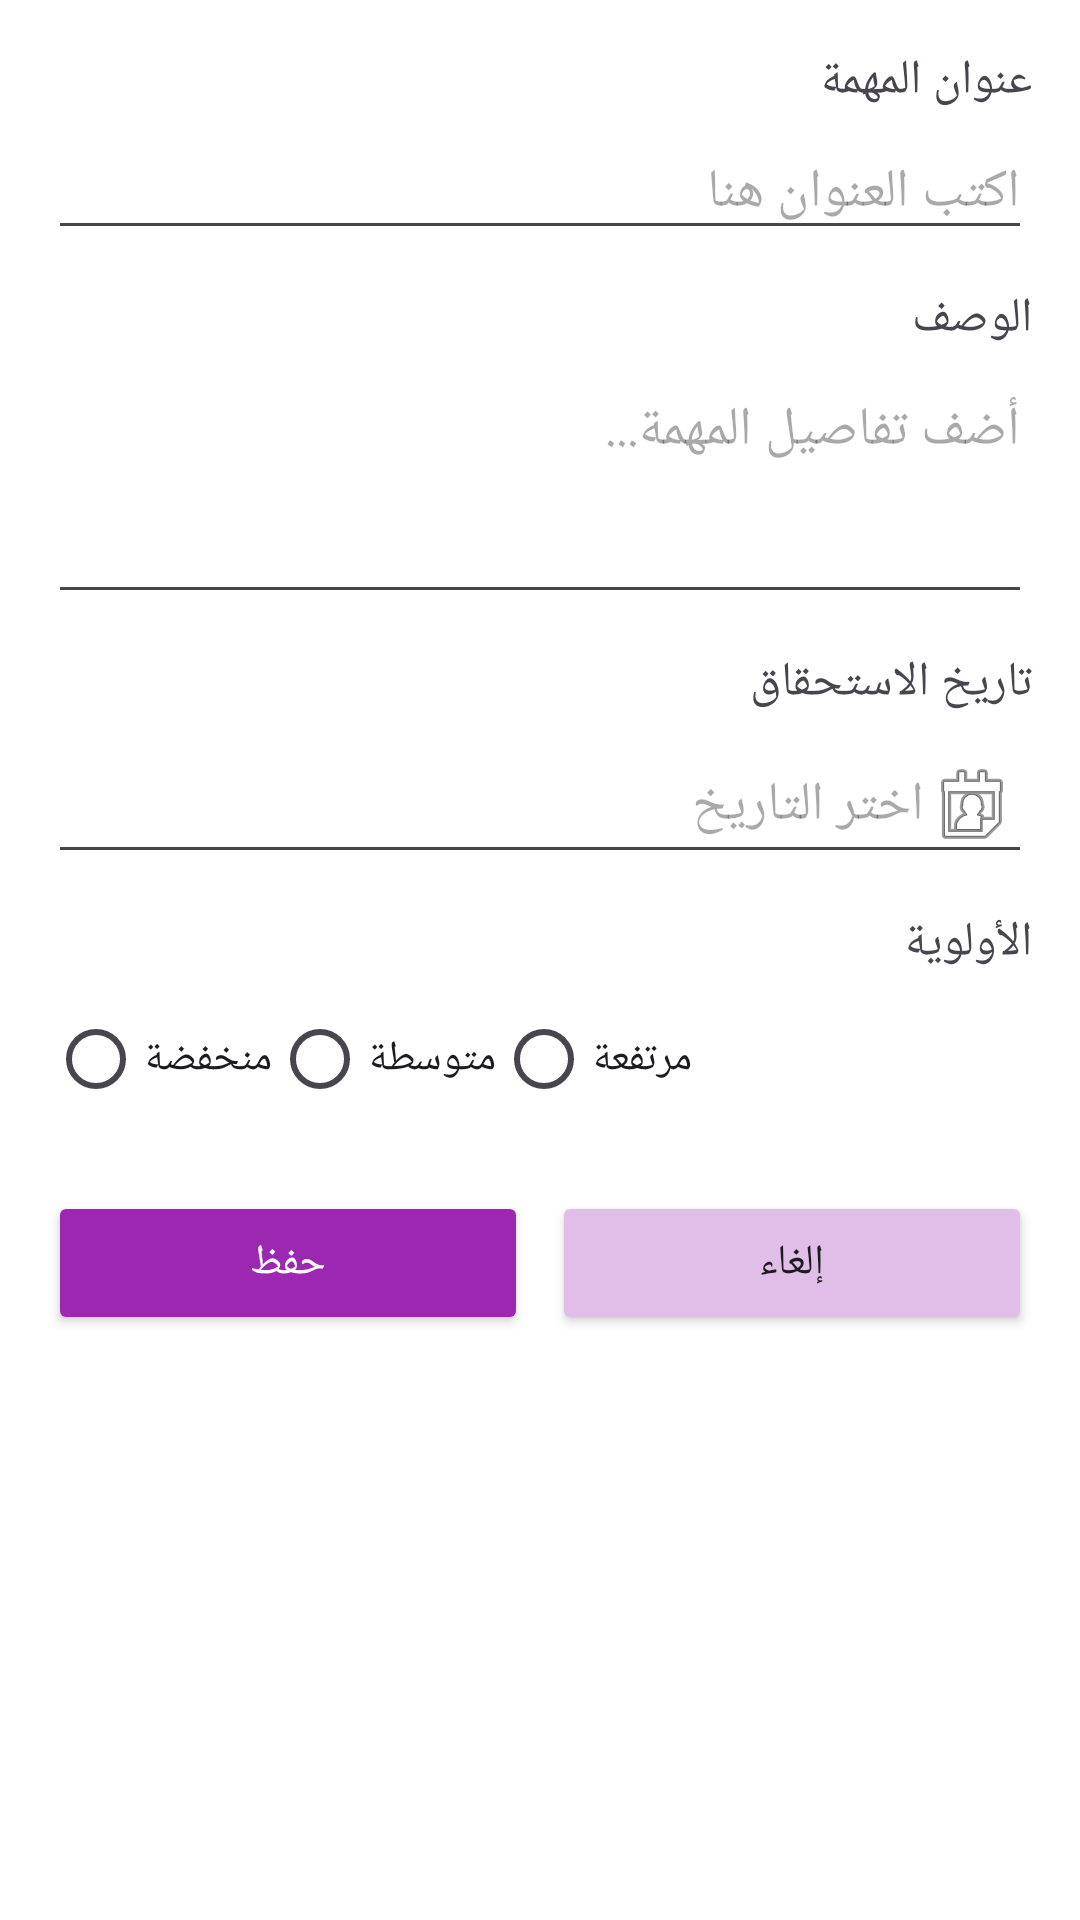

Produce the Android XML layout that renders to this screen, including the resource entries it uses.
<!-- AndroidManifest.xml: application theme Theme.Notenot -->
<!-- res/layout/activity_add.xml -->
<?xml version="1.0" encoding="utf-8"?>
<ScrollView xmlns:android="http://schemas.android.com/apk/res/android"
    xmlns:app="http://schemas.android.com/apk/res-auto"
    xmlns:tools="http://schemas.android.com/tools"
    android:layout_width="match_parent"
    android:layout_height="match_parent"
    android:padding="16dp"
    android:background="#FFFFFF"
    tools:context=".AddTaskActivity">

    <LinearLayout
        android:orientation="vertical"
        android:layout_width="match_parent"
        android:layout_height="wrap_content">

        
        <TextView
            android:layout_width="match_parent"
            android:layout_height="wrap_content"
            android:text="عنوان المهمة"
            android:textSize="16sp"
            android:layout_marginBottom="4dp" />

        <EditText
            android:id="@+id/et_title"
            android:layout_width="match_parent"
            android:layout_height="wrap_content"
            android:hint="اكتب العنوان هنا"
            android:inputType="textCapSentences"
            android:layout_marginBottom="12dp" />

        
        <TextView
            android:layout_width="match_parent"
            android:layout_height="wrap_content"
            android:text="الوصف"
            android:textSize="16sp"
            android:layout_marginBottom="4dp" />

        <EditText
            android:id="@+id/et_description"
            android:layout_width="match_parent"
            android:layout_height="wrap_content"
            android:hint="أضف تفاصيل المهمة..."
            android:inputType="textMultiLine"
            android:minLines="3"
            android:gravity="top"
            android:layout_marginBottom="12dp" />

        
        <TextView
            android:layout_width="match_parent"
            android:layout_height="wrap_content"
            android:text="تاريخ الاستحقاق"
            android:textSize="16sp"
            android:layout_marginBottom="4dp" />

        <EditText
            android:id="@+id/et_due_date"
            android:layout_width="match_parent"
            android:layout_height="wrap_content"
            android:hint="اختر التاريخ"
            android:focusable="false"
            android:clickable="true"
            android:drawableEnd="@android:drawable/ic_menu_my_calendar"
            android:layout_marginBottom="12dp" />

        
        <TextView
            android:layout_width="match_parent"
            android:layout_height="wrap_content"
            android:text="الأولوية"
            android:textSize="16sp"
            android:layout_marginBottom="4dp" />

        <RadioGroup
            android:id="@+id/rg_priority"
            android:layout_width="match_parent"
            android:layout_height="wrap_content"
            android:orientation="horizontal"
            android:layout_marginBottom="20dp">

            <RadioButton
                android:id="@+id/rb_low"
                android:layout_width="wrap_content"
                android:layout_height="wrap_content"
                android:text="منخفضة" />

            <RadioButton
                android:id="@+id/rb_medium"
                android:layout_width="wrap_content"
                android:layout_height="wrap_content"
                android:text="متوسطة" />

            <RadioButton
                android:id="@+id/rb_high"
                android:layout_width="wrap_content"
                android:layout_height="wrap_content"
                android:text="مرتفعة" />
        </RadioGroup>

        
        <LinearLayout
            android:orientation="horizontal"
            android:gravity="center"
            android:layout_width="match_parent"
            android:layout_height="wrap_content">

            <Button
                android:id="@+id/btn_save"
                android:layout_width="0dp"
                android:layout_weight="1"
                android:layout_height="wrap_content"
                android:text="حفظ"
                android:backgroundTint="?attr/colorPrimary"
                android:textColor="#FFFFFF"
                android:layout_marginEnd="8dp" />

            <Button
                android:backgroundTint="?attr/colorAccent"
                android:id="@+id/btn_cancel"
                android:layout_width="0dp"
                android:layout_weight="1"
                android:layout_height="wrap_content"
                android:text="إلغاء" />
        </LinearLayout>

    </LinearLayout>
</ScrollView>
<!-- resources referenced by this layout -->
<resources>
  <style name="Theme.Notenot" parent="Theme.Material3.DayNight">
          <item name="colorPrimary">@color/purple_500</item>
          <item name="colorPrimaryDark">@color/purple_700</item>
          <item name="colorAccent">@color/purple_200</item>
          <item name="android:statusBarColor">@color/purple_700</item>
      </style>
  <color name="purple_500">#9C27B0</color>
  <color name="purple_700">#7B1FA2</color>
  <color name="purple_200">#E1BEE7</color>
</resources>
